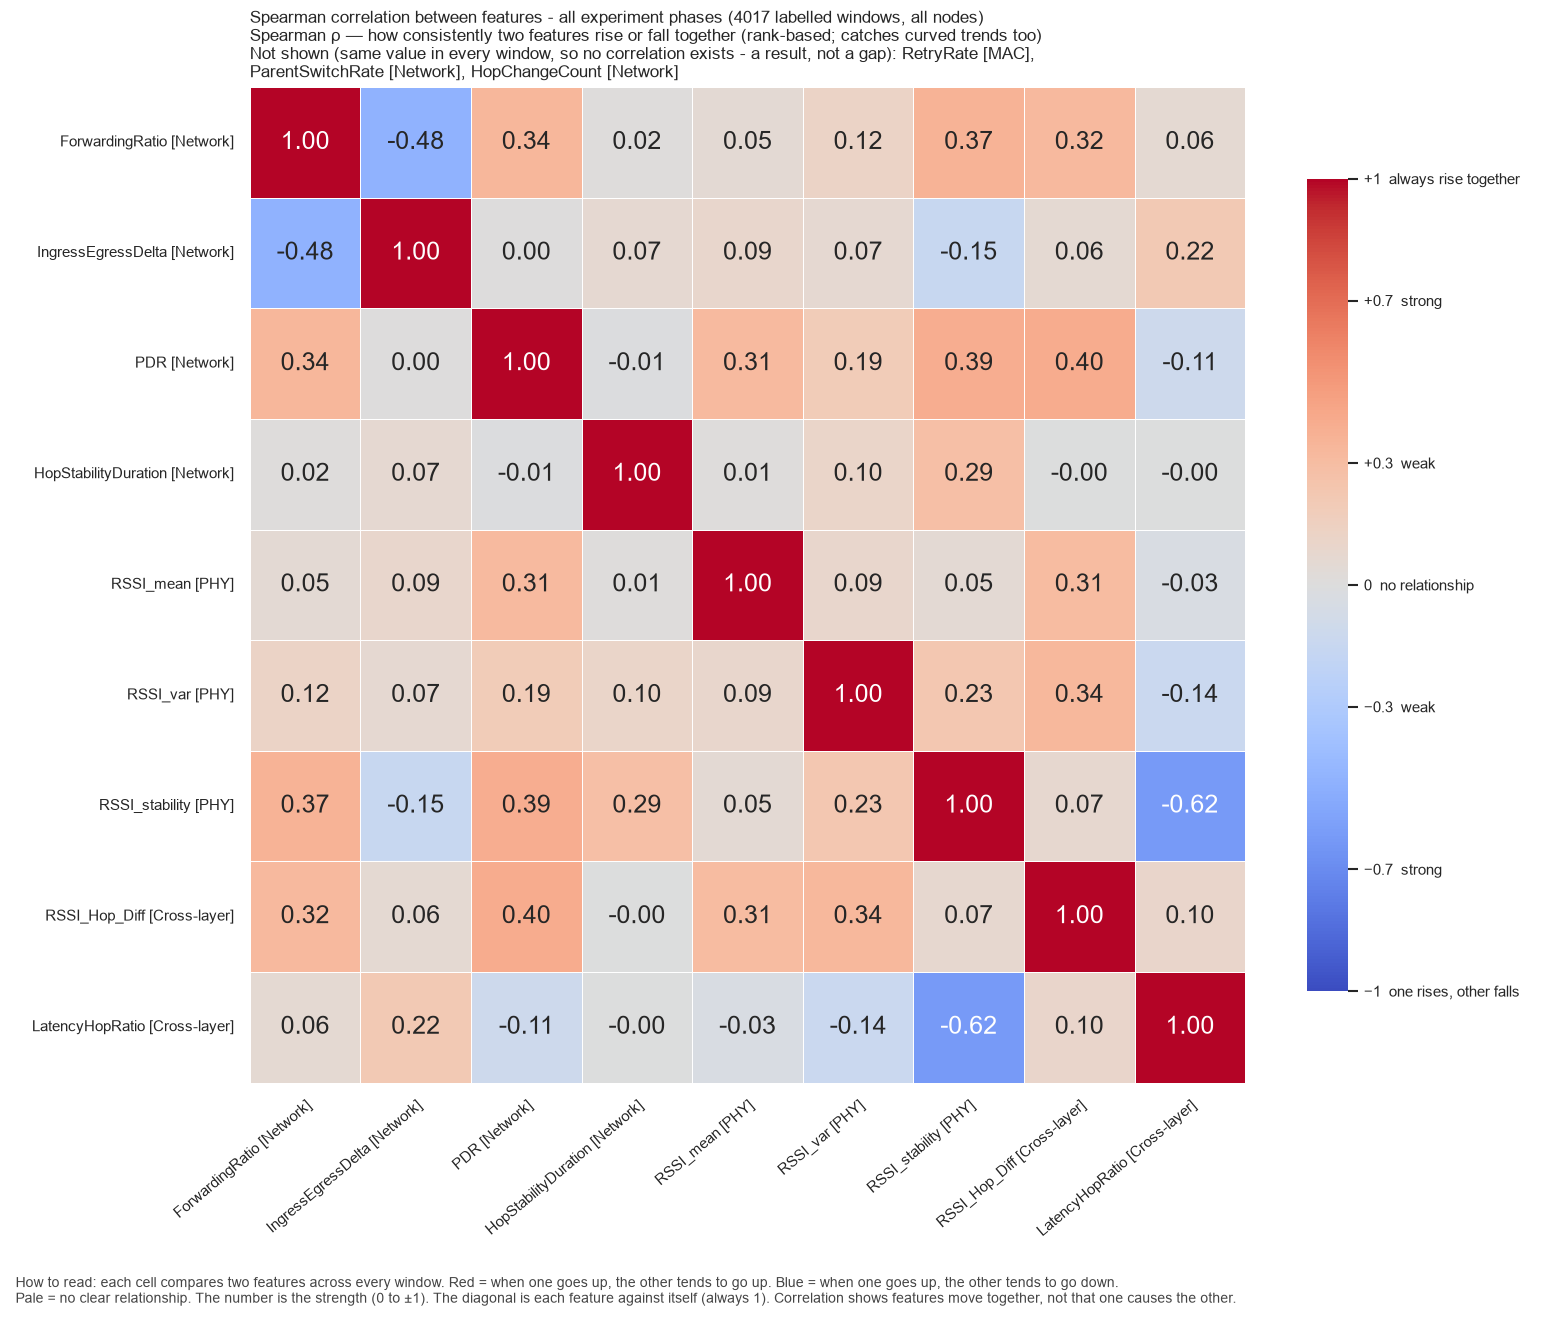

The data file committed next to this chart (first rows):
, ForwardingRatio, IngressEgressDelta, PDR, HopStabilityDuration, RSSI_mean, RSSI_var, RSSI_stability, RSSI_Hop_Diff, LatencyHopRatio
ForwardingRatio, 1.0, -0.4843, 0.3378, 0.01507, 0.0535, 0.1174, 0.3659, 0.3211, 0.06172
IngressEgressDelta, -0.4843, 1.0, 0.003795, 0.06546, 0.08904, 0.06736, -0.1511, 0.05664, 0.215
PDR, 0.3378, 0.003795, 1.0, -0.009033, 0.3144, 0.1918, 0.3948, 0.4016, -0.1108
HopStabilityDuration, 0.01507, 0.06546, -0.009033, 1.0, 0.01043, 0.1029, 0.2884, -0.003128, -0.004566
RSSI_mean, 0.0535, 0.08904, 0.3144, 0.01043, 1.0, 0.09282, 0.04694, 0.3058, -0.03423
RSSI_var, 0.1174, 0.06736, 0.1918, 0.1029, 0.09282, 1.0, 0.2289, 0.3356, -0.1399
RSSI_stability, 0.3659, -0.1511, 0.3948, 0.2884, 0.04694, 0.2289, 1.0, 0.07197, -0.6245
RSSI_Hop_Diff, 0.3211, 0.05664, 0.4016, -0.003128, 0.3058, 0.3356, 0.07197, 1.0, 0.09563
LatencyHopRatio, 0.06172, 0.215, -0.1108, -0.004566, -0.03423, -0.1399, -0.6245, 0.09563, 1.0
